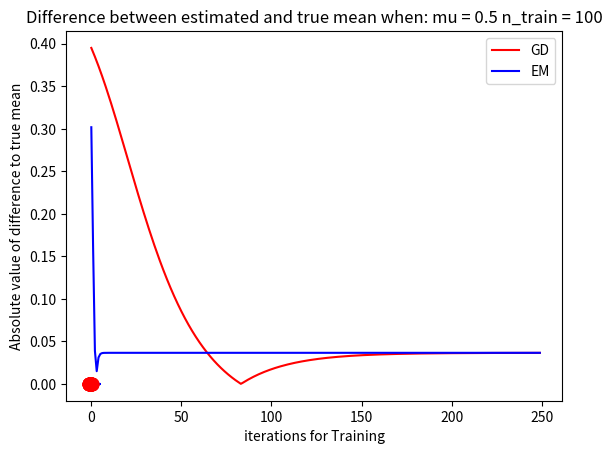
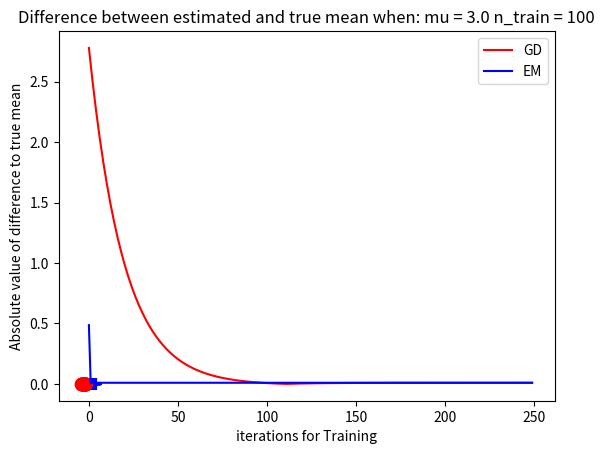
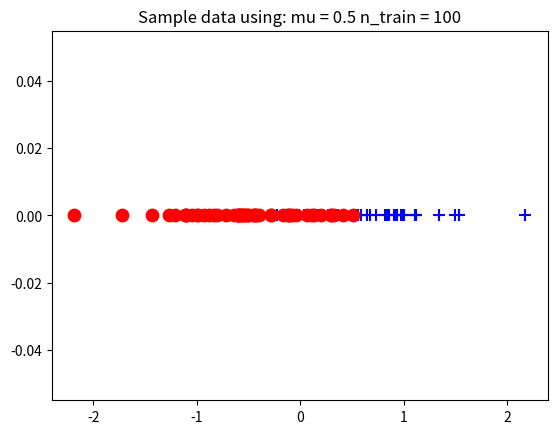
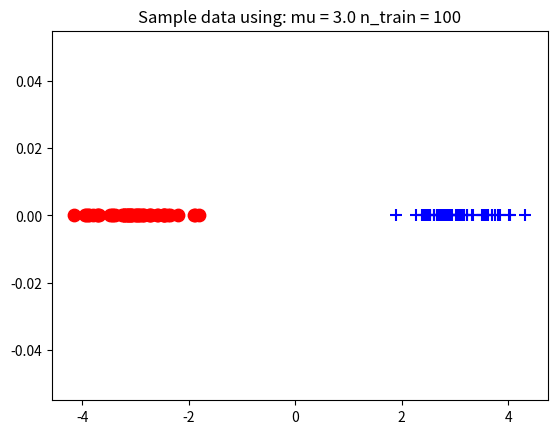

These figures' Python source, in order:
import numpy as np
import matplotlib.pyplot as plt
from scipy.stats import norm


def generate_data(mu_1, mu_2, n_examples, sigma_1 = 0.5, sigma_2 = 0.5):
    # Generate sample data points from 2 distributions: (mu_1, sigma_1) and (mu_2, sigma_2)
    d_1 = np.random.normal(mu_1, sigma_1, n_examples)
    d_2 = np.random.normal(mu_2, sigma_2, n_examples)
    x = np.concatenate([d_1, d_2])
    return d_1, d_2, x

def plot_data(d_1, d_2):
    # Plot scatter plot of data samples, labeled by class
    plt.figure()
    plt.scatter(d_1, np.zeros(len(d_1)), c='b', s=80., marker='+')
    plt.scatter(d_2, np.zeros(len(d_2)), c='r', s=80.)
    plt.title("Sample data using: mu = " + str(mu) + " n_train = " + str(len(d_1)+len(d_2)))
    plt.show()
    return

def plot_data_and_distr(d_1, d_2, mu_1, mu_2, sigma_1=0.5, sigma_2=0.5, title = ""):
    # Plot scatter plot of data samples overlayed with distribution of estimated means: mu_1 and mu_2
    plt.scatter(d_1, np.zeros(len(d_1)), c='b')
    scale = [min(mu_1-3*sigma_1, mu_2-3*sigma_2), max(mu_1+3*sigma_1, mu_2+3*sigma_2)]
    plt.scatter(d_2, np.zeros(len(d_2)), c='r')
    x_axis = np.arange(scale[0], scale[1], 0.001)
    plt.plot(x_axis, norm.pdf(x_axis,mu_1, sigma_1), c='b')
    x_axis = np.arange(scale[0], scale[1], 0.001)
    plt.plot(x_axis, norm.pdf(x_axis,mu_2,sigma_2), c='r')
    plt.title(title)
    plt.show()


def grad_ascent(x, mu, mu_true, sigma = 0.5, iterations = 250):
    # Run gradient ascent on the likelihood of a point belonging to a class and compare the estimates of the mean
    #     at each iteration with the true mean of the distribution
    # Note: the original dataset comes from 2 distributions centered at mu and -mu, which this takes into account
    #     with each update
    diff_mu = []
    alpha = 0.05
    for i in range(iterations):
        phi_1 = np.exp(-np.square(x-mu)/(2*np.square(sigma)))
        phi_2 = np.exp(-np.square(x+mu)/(2*np.square(sigma)))
        w = phi_1/(phi_1 + phi_2)
        em = (1/len(x))*np.sum((2*w - 1)*x)
        mu = mu*(1-alpha) + alpha*em
        diff_mu.append(np.abs(mu-mu_true))
    return mu, sigma,diff_mu


def em(x, mu, mu_true, sigma = 0.5, iterations = 250):
    # Run the EM algorithm to find the estimated mean of the dataset
    # Note: the original dataset comes from 2 distributions centered at mu and -mu, which this takes into account
    #     with each update
    diff_mu = np.zeros(iterations)
    for i in range(iterations):
        phi_1 = np.exp(-np.square(x-mu)/(2*np.square(sigma)))
        phi_2 = np.exp(-np.square(x+mu)/(2*np.square(sigma)))
        w = phi_1/(phi_1 + phi_2)

        mu = (1/len(x))*np.sum((2*w - 1)*x)
        diff_mu[i]  = np.abs(mu-mu_true)
    return mu, sigma,diff_mu

def kmeans(x, mu, mu_true, sigma = 0.5, iterations = 250):
    # Run the K means algorithm to find the estimated mean of the dataset
    # Note: the original dataset comes from 2 distributions centered at mu and -mu, which this takes into account
    #     with each update
    diff_mu = np.zeros(iterations)

    for i in range(iterations):
        mu_1 = mu
        mu_2 = -mu
        set1 = []
        set2 = []
        for x_i in x:
            if np.abs(x_i - mu_1) <= np.abs(x_i - mu_2):
                set1.append(x_i)
            else:
                set2.append(x_i)
        mu_1_new = np.mean(set1)
        mu_2_new = np.mean(set2)
        # Estimates two means and combines them to get mu for the next iteration
        mu = np.abs(len(set1)*mu_1_new - len(set2)*mu_2_new)/(len(set1)+len(set2))
        diff_mu[i]  = np.abs(mu-mu_true)
    return mu, sigma, diff_mu


def plot_differences(iterations, diff_mu_ga, diff_mu_em, mu, n_examples):
    # Make plot comparing convergence of means to true mean for gradient descent and EM
    plt.plot(np.arange(iterations), diff_mu_ga, c = 'r', label='GD')
    plt.plot(np.arange(iterations), diff_mu_em, c = 'b', label='EM')
    plt.legend()
    plt.title("Difference between estimated and true mean when: mu = " + str(mu) + " n_train = " + str(n_examples))
    plt.xlabel("iterations for Training")
    plt.ylabel("Absolute value of difference to true mean")
    plt.show()


def plot_ll(x, scale=[-5, 5]):
    # if you want to visualize the likelihood function as a function of mu
    mus = np.linspace(scale[0], scale[1], 200)
    ll = np.zeros(mus.shape)
    for j, mu in enumerate(mus):
        ll[j] = 0.
        for xi in x:
            ll[j] += np.log(np.exp(-(xi-mu)**2/2)+np.exp(-(xi+mu)**2/2)) - np.log(2*np.sqrt(2*np.pi))
    plt.plot(mus, ll)
    plt.show()
    return


##############################################################################
# Set this to True if you want to visualize the distribution estimated by each method
visualize_distr = False
##############################################################################

#np.random.seed(12312)
mu_list = [.5, 3.]
n_train_list = [50]
mu_start = 0.1

for mu in mu_list:
    for n_train in n_train_list:
        d_1, d_2, x = generate_data(mu, -mu, n_examples = n_train)
        plot_data(d_1, d_2)

        # Code for part m

        mu_ga, sigma_gd, diff_mu_ga = grad_ascent(x, mu_start, mu)
        mu_em, sigma_em, diff_mu_em = em(x, mu_start, mu)
        if visualize_distr:
          plot_data_and_distr(d_1, d_2, mu_ga, -mu_ga, title = "Estimated distribution using Gradient Ascent")
          plot_data_and_distr(d_1, d_2, mu_em, -mu_em, title = "Estimated distribution using EM")
        print ("------------")
        print("n_points:", n_train*2, ", True mean:{:.3f}, GA (final) estimate:{:.3f}, EM (final) estimate:{:.3f}".format(mu, mu_ga, mu_em)) #, "GA (final) mean: {.3f}", mu_ga, "EM (final) mean: {.3f}", mu_em)
        print ("------------")
        plot_differences(250, diff_mu_ga, diff_mu_em, mu, 2*n_train)




##############################################################################
# Set this to True if you want to visualize the distribution estimated by each method
visualize_distr = False
##############################################################################

#np.random.seed(12312)
mu_list = [.5, 3.]
n_train_list = [50]
mu_start = 0.1

for mu in mu_list:
    for n_train in n_train_list:
        d_1, d_2, x = generate_data(mu, -mu, n_examples = n_train)
        plot_data(d_1, d_2)

        mu_ga, sigma_gd, diff_mu_ga = grad_ascent(x, mu_start, mu)
        mu_em, sigma_em, diff_mu_em = em(x, mu_start, mu)
        mu_k, sigma_k, diff_mu_k = kmeans(x, mu_start, mu)
        if visualize_distr:
          plot_data_and_distr(d_1, d_2, mu_ga, -mu_ga, title = "Estimated distribution using Gradient Ascent")
          plot_data_and_distr(d_1, d_2, mu_em, -mu_em, title = "Estimated distribution using EM")
          plot_data_and_distr(d_1, d_2, mu_k, -mu_k, title = "Estimated distribution using K Means")
        print ("------------")
        print("True mean:{:.3f}, GA (final) estimate:{:.3f}, EM (final) estimate:{:.3f}, K-Means (final) estimate:{:.3f}".format(mu, mu_ga, mu_em, mu_k))
        print ("------------")


